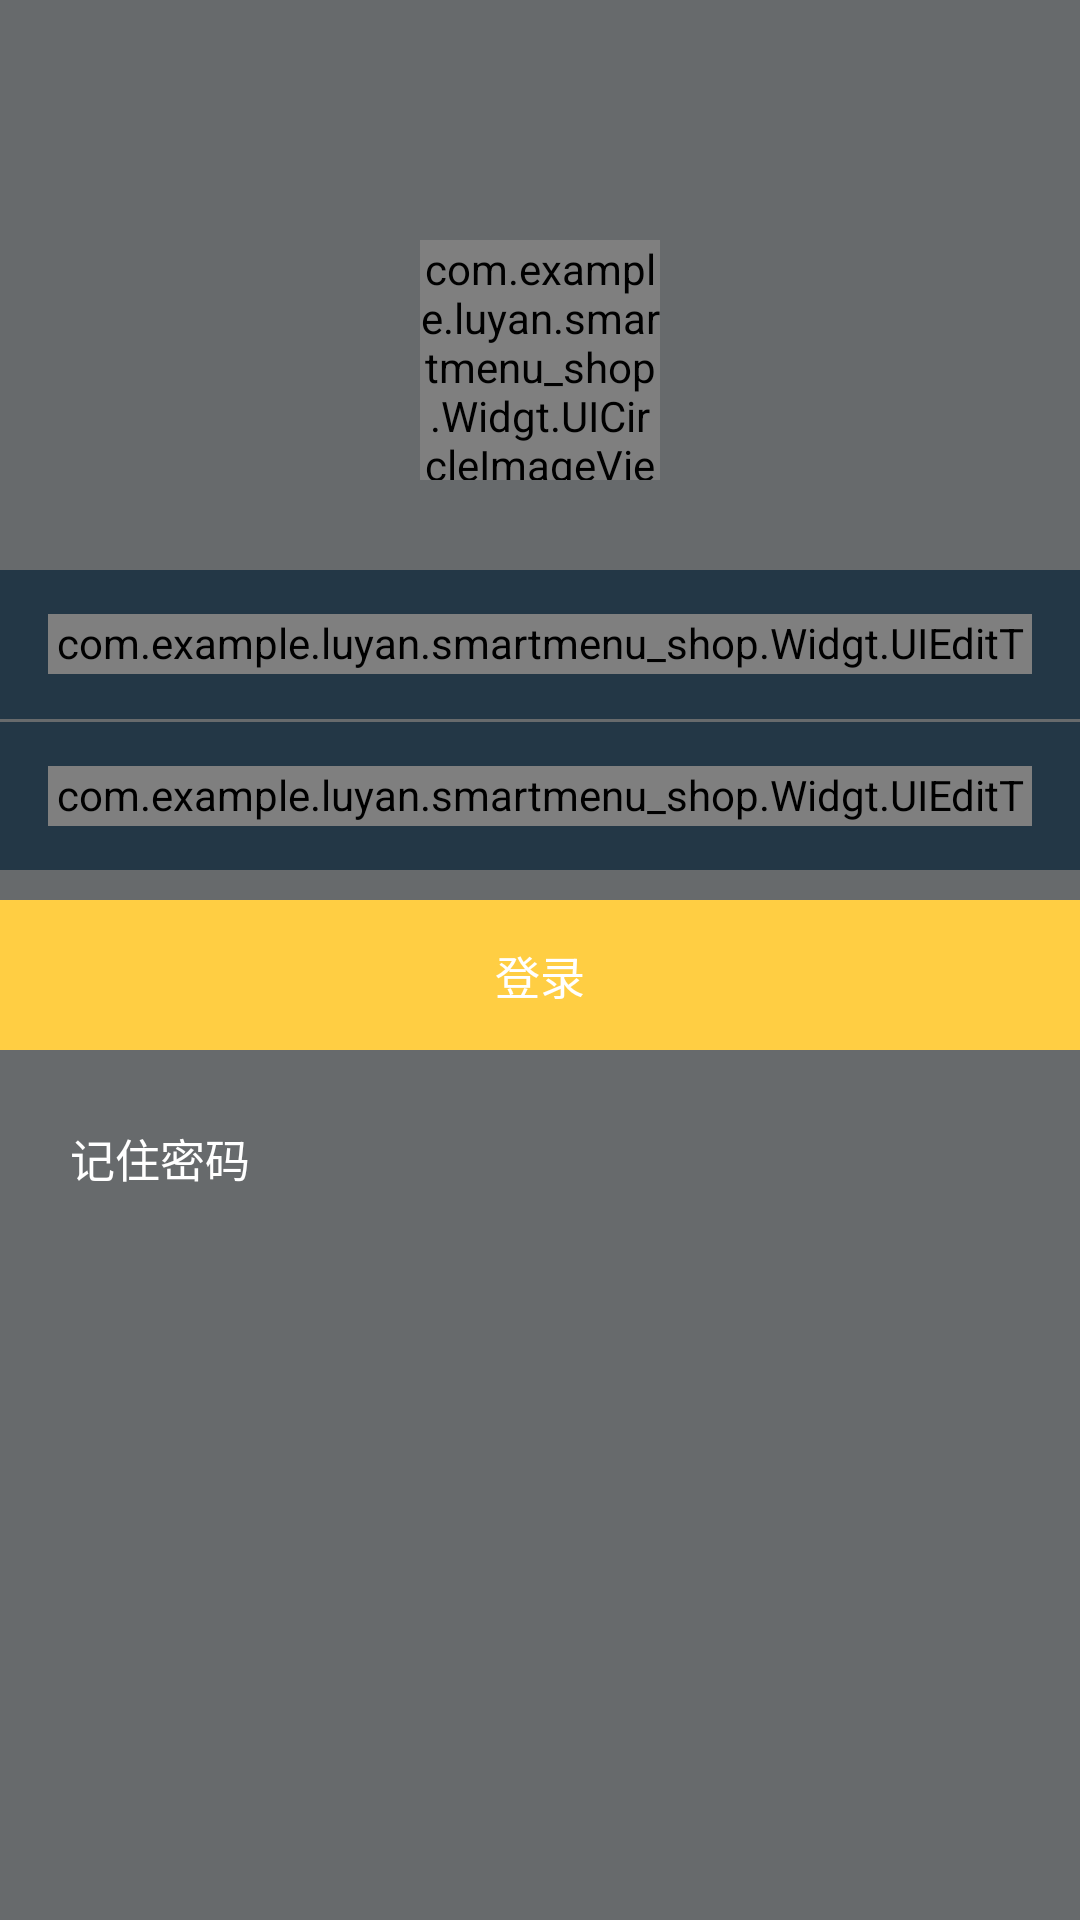

Layout XML and referenced resources for this Android screen:
<!-- AndroidManifest.xml: application theme AppTheme -->
<!-- res/layout/activity_login.xml -->
<?xml version="1.0" encoding="utf-8"?>
<LinearLayout xmlns:android="http://schemas.android.com/apk/res/android"
    xmlns:tools="http://schemas.android.com/tools"
    android:id="@+id/activity_login"
    android:layout_width="match_parent"
    android:layout_height="match_parent"
    android:orientation="vertical"
    android:background="@color/colorPrimary"
    tools:context="com.example.luyan.smartmenu_shop.Activity.Login.LoginActivity">

    <RelativeLayout
        android:layout_marginTop="80dp"
        android:layout_width="match_parent"
        android:layout_height="wrap_content">

            <com.example.luyan.smartmenu_shop.Widgt.UICircleImageView
                android:id="@+id/avater"
                android:layout_width="80dp"
                android:layout_height="80dp"
                android:layout_centerInParent="true"
                android:src="@drawable/avater_sample"/>
    </RelativeLayout>

    <LinearLayout
        android:layout_width="match_parent"
        android:layout_height="wrap_content"
        android:orientation="vertical">

        <LinearLayout
            android:layout_marginTop="30dp"
            android:layout_width="match_parent"
            android:layout_height="100dp"
            android:orientation="vertical"
            android:background="@color/colorPrimaryDark">

            <LinearLayout
                android:layout_width="match_parent"
                android:layout_height="match_parent"
                android:orientation="horizontal"
                android:layout_marginLeft="16dp"
                android:layout_marginRight="16dp"
                android:layout_weight="1">

                <com.example.luyan.smartmenu_shop.Widgt.UIEditTextWithDelete
                    android:id="@+id/username"
                    android:layout_width="match_parent"
                    android:layout_height="20dp"
                    android:hint="@string/account"
                    android:textColorHint="@color/colorWhite"
                    android:textColor="@color/colorWhite"
                    android:textSize="15dp"
                    android:layout_gravity="center"
                    android:focusable="true"
                    android:focusableInTouchMode="true"
                    android:gravity="center"
                    android:background="@null"/>

            </LinearLayout>

            <ImageView
                android:layout_width="match_parent"
                android:layout_height="1dp"
                android:background="@color/colorPrimary"/>

            <LinearLayout
                android:layout_width="match_parent"
                android:layout_height="match_parent"
                android:orientation="horizontal"
                android:layout_marginLeft="16dp"
                android:layout_marginRight="16dp"
                android:layout_weight="1">

                <com.example.luyan.smartmenu_shop.Widgt.UIEditTextWithDelete
                    android:id="@+id/password"
                    android:layout_width="match_parent"
                    android:layout_height="20dp"
                    android:hint="@string/password"
                    android:textColorHint="@color/colorWhite"
                    android:textColor="@color/colorWhite"
                    android:textSize="15dp"
                    android:layout_gravity="center"
                    android:gravity="center"
                    android:background="@null"
                    android:password="true"/>

            </LinearLayout>

        </LinearLayout>
    </LinearLayout>

    <TextView
        android:id="@+id/login"
        android:layout_width="match_parent"
        android:layout_height="50dp"
        android:layout_marginTop="10dp"
        android:background="@color/colorYellow"
        android:textColor="@color/colorWhite"
        android:text="@string/login"
        android:gravity="center"
        android:textSize="15dp"
        />

    <RelativeLayout
        android:layout_width="match_parent"
        android:layout_height="40dp"
        android:layout_marginTop="16dp"
        android:layout_marginLeft="16dp"
        android:layout_marginRight="16dp">

        <CheckBox
            android:id="@+id/remember"
            android:layout_width="150dp"
            android:layout_alignParentLeft="true"
            android:layout_height="match_parent"
            android:text="  记住密码"
            android:textColor="#fff"
            android:textSize="15dp"
            android:button="@drawable/checkbox"/>

    </RelativeLayout>

</LinearLayout>
<!-- resources referenced by this layout -->
<resources>
  <color name="colorPrimary">#676A6C</color>
  <color name="colorPrimaryDark">#233746</color>
  <color name="colorWhite">#ffffff</color>
  <color name="colorYellow">#FFCE43</color>
  <string name="account">账号</string>
  <string name="login">登录</string>
  <string name="password">密码</string>
  <style name="AppTheme" parent="Theme.AppCompat.Light.DarkActionBar">
          
          <item name="colorPrimary">@color/colorPrimary</item>
          <item name="colorPrimaryDark">@color/colorPrimaryDark</item>
          <item name="colorAccent">@color/colorAccent</item>
      </style>
  <color name="colorAccent">#3F51B5</color>
</resources>
